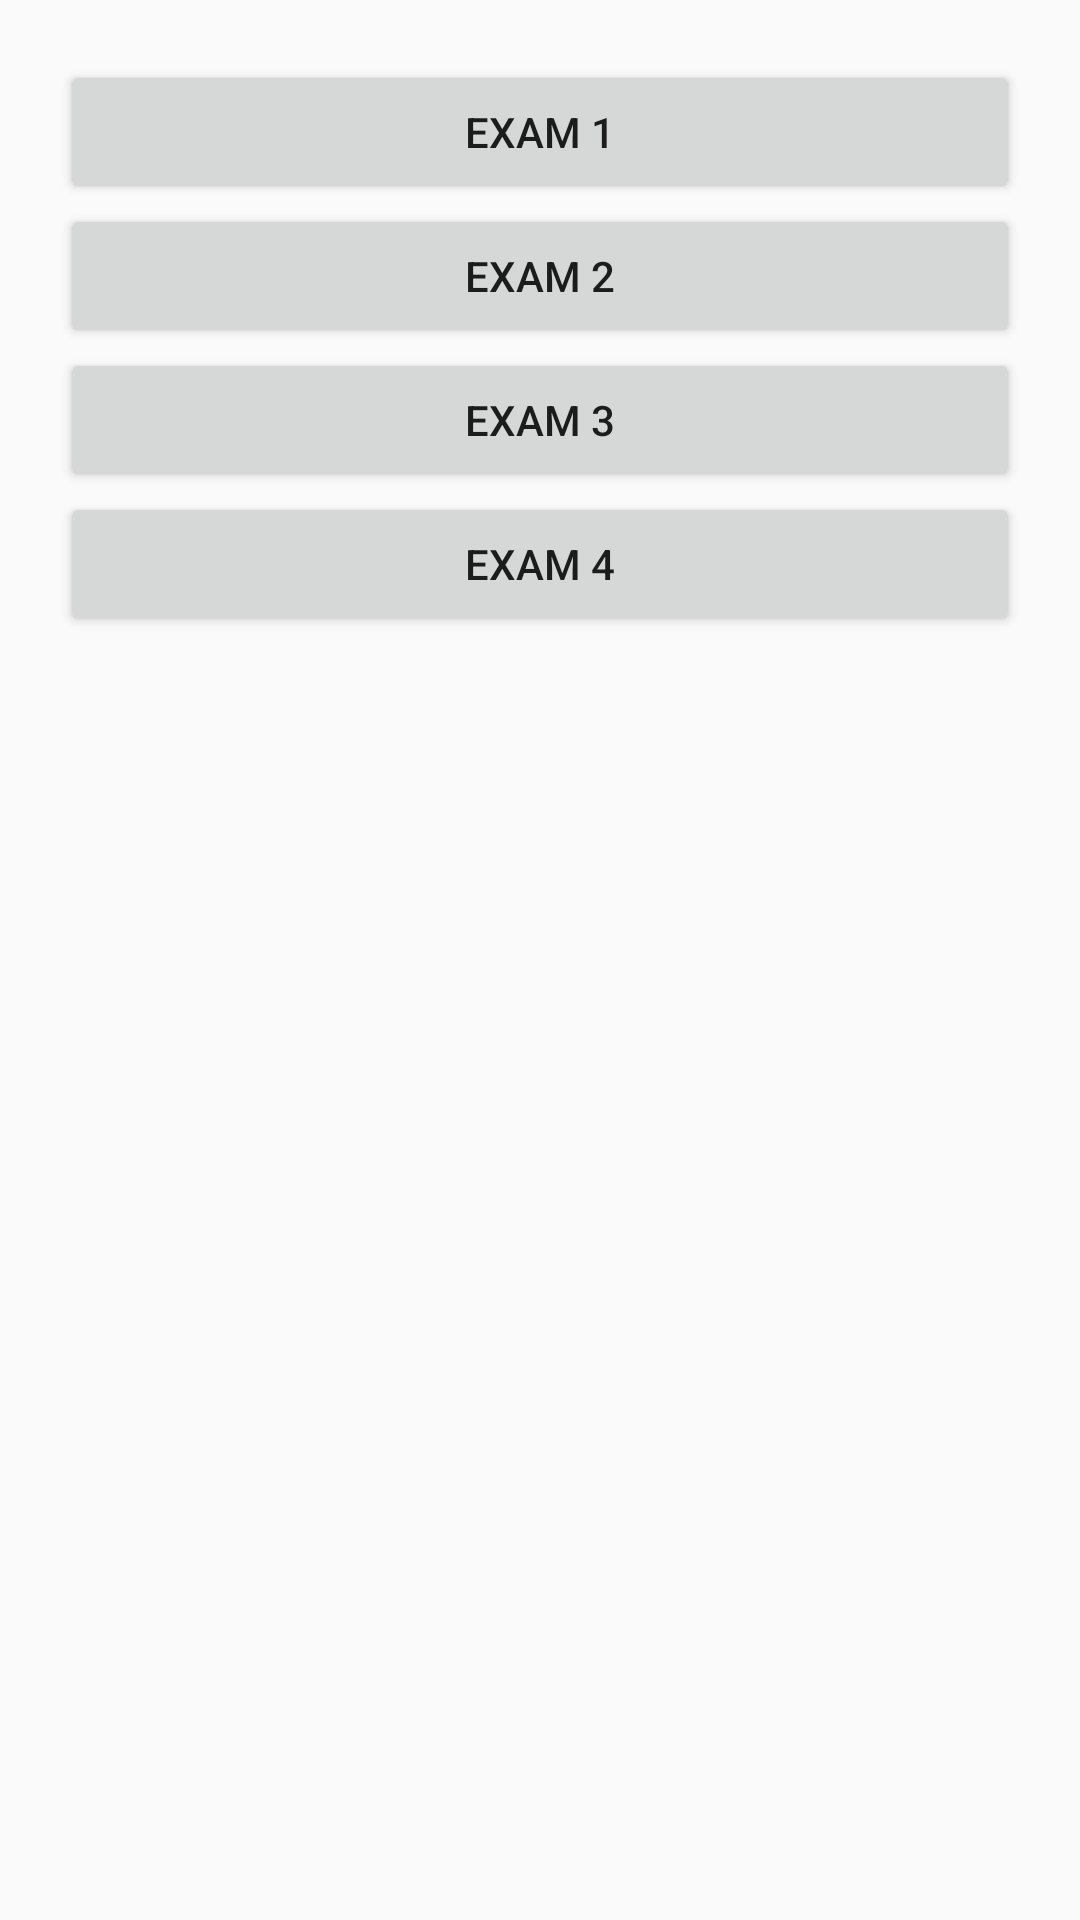

The Android layout XML behind this screen, and the referenced resources:
<!-- AndroidManifest.xml: application theme AppTheme.NoActionBar -->
<!-- res/layout/activity_main_nav.xml -->
<?xml version="1.0" encoding="utf-8"?>
<LinearLayout xmlns:android="http://schemas.android.com/apk/res/android"
    xmlns:app="http://schemas.android.com/apk/res-auto"
    xmlns:tools="http://schemas.android.com/tools"
    android:layout_width="match_parent"
    android:layout_height="match_parent"
    android:orientation="vertical"
    android:padding="20dp"
    tools:context="com.example.hooney.tailing_12_project.MainNavActivity">

    <Button
        android:id="@+id/exam0_tab"
        android:layout_width="match_parent"
        android:layout_height="wrap_content"
        android:text="Exam 1" />

    <Button
        android:id="@+id/exam1_btn"
        android:layout_width="match_parent"
        android:layout_height="wrap_content"
        android:text="Exam 2" />

    <Button
        android:id="@+id/exam2_linegraph"
        android:layout_width="match_parent"
        android:layout_height="wrap_content"
        android:text="Exam 3" />

    <Button
        android:id="@+id/exam3_seek"
        android:layout_width="match_parent"
        android:layout_height="wrap_content"
        android:text="Exam 4" />
</LinearLayout>
<!-- resources referenced by this layout -->
<resources>
  <style name="AppTheme.NoActionBar">
          <item name="windowActionBar">false</item>
          <item name="windowNoTitle">true</item>
      </style>
</resources>
